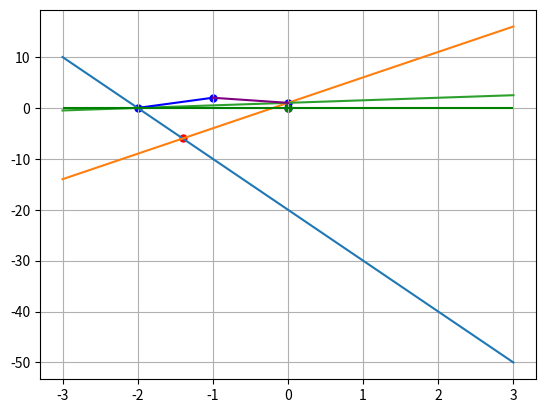

Write Python code to recreate this figure.
from matplotlib import pyplot as plt
from numpy import linspace
import math

class Point () :
    def __init__(self , x, y) :
        self.x = float(x)
        self.y = float(y)

class Eq () :
    def __init__(self , a, b, c ) :
        self.a = float(a)
        self.b = float(b)
        self.c = float(c)

def FindNode(E1,E2) :
    delta = (E1.a * E2.b) - (E1.b * E2.a)
    delta_x = (E1.c * E2.b) - (E1.b * E2.c)
    delta_y = (E1.a * E2.c) - (E1.c * E2.a)
    node = Point(delta_x/delta,delta_y/delta)
    print((node.x,node.y))
    return node

def FindSlope(P1,P2) :
    return (P2.y - P1.y)/(P2.x-P1.x)

if __name__ == '__main__' :
    # 建立點
    p_start = Point(-1,2)
    p_m = Point(-2,0)
    p_n = Point(0,1)

    # 找斜率
    m1 = FindSlope(p_start,p_m)
    m2 = FindSlope(p_start,p_n)

    # 反射斜率計算
    M_m = p_start.y/p_start.x
    m1_r_x = 1 - 2 * (1)
    m1_r_y = m1 - 2 * (M_m*m1)
    m1_r = m1_r_y / m1_r_x

    m2_r_x = 1 - 2 * (1)
    m2_r_y = m2 - 2 * (M_m*m2)
    m2_r = m2_r_y / m2_r_x

    # 切多份為點陣列 (x)，以原點為基礎位移構成方程式
    x = linspace(-3,3,100)
    y1 = m1_r * (x-p_m.x) + p_m.y
    y2 = m2_r * (x-p_n.x) + p_n.y
    M = 0.5*x + 1

    # 計算交點
    E1 = Eq(-1*m1_r,1,(p_m.y-m1_r*p_m.x))
    E2 = Eq(-1*m2_r,1,(p_n.y-m2_r*p_n.x))
    node = FindNode(E1,E2)

    # 畫圖
    plt.plot(x,y1,x,y2,x,M)

    plt.plot([p_start.x,p_m.x],[p_start.y,p_m.y],'-',c='blue')
    plt.plot([p_start.x,p_n.x],[p_start.y,p_n.y],'-',c='purple')
    plt.hlines(0,-3,3,color="green")
    plt.scatter([p_n.x,p_m.x,p_start.x,0], [p_n.y,p_m.y,p_start.y,0], s=25, c='b')
    plt.scatter([0], [0], s=25, c='g')
    plt.scatter([node.x], [node.y], s=25, c='r')    

    plt.grid()
    plt.show()